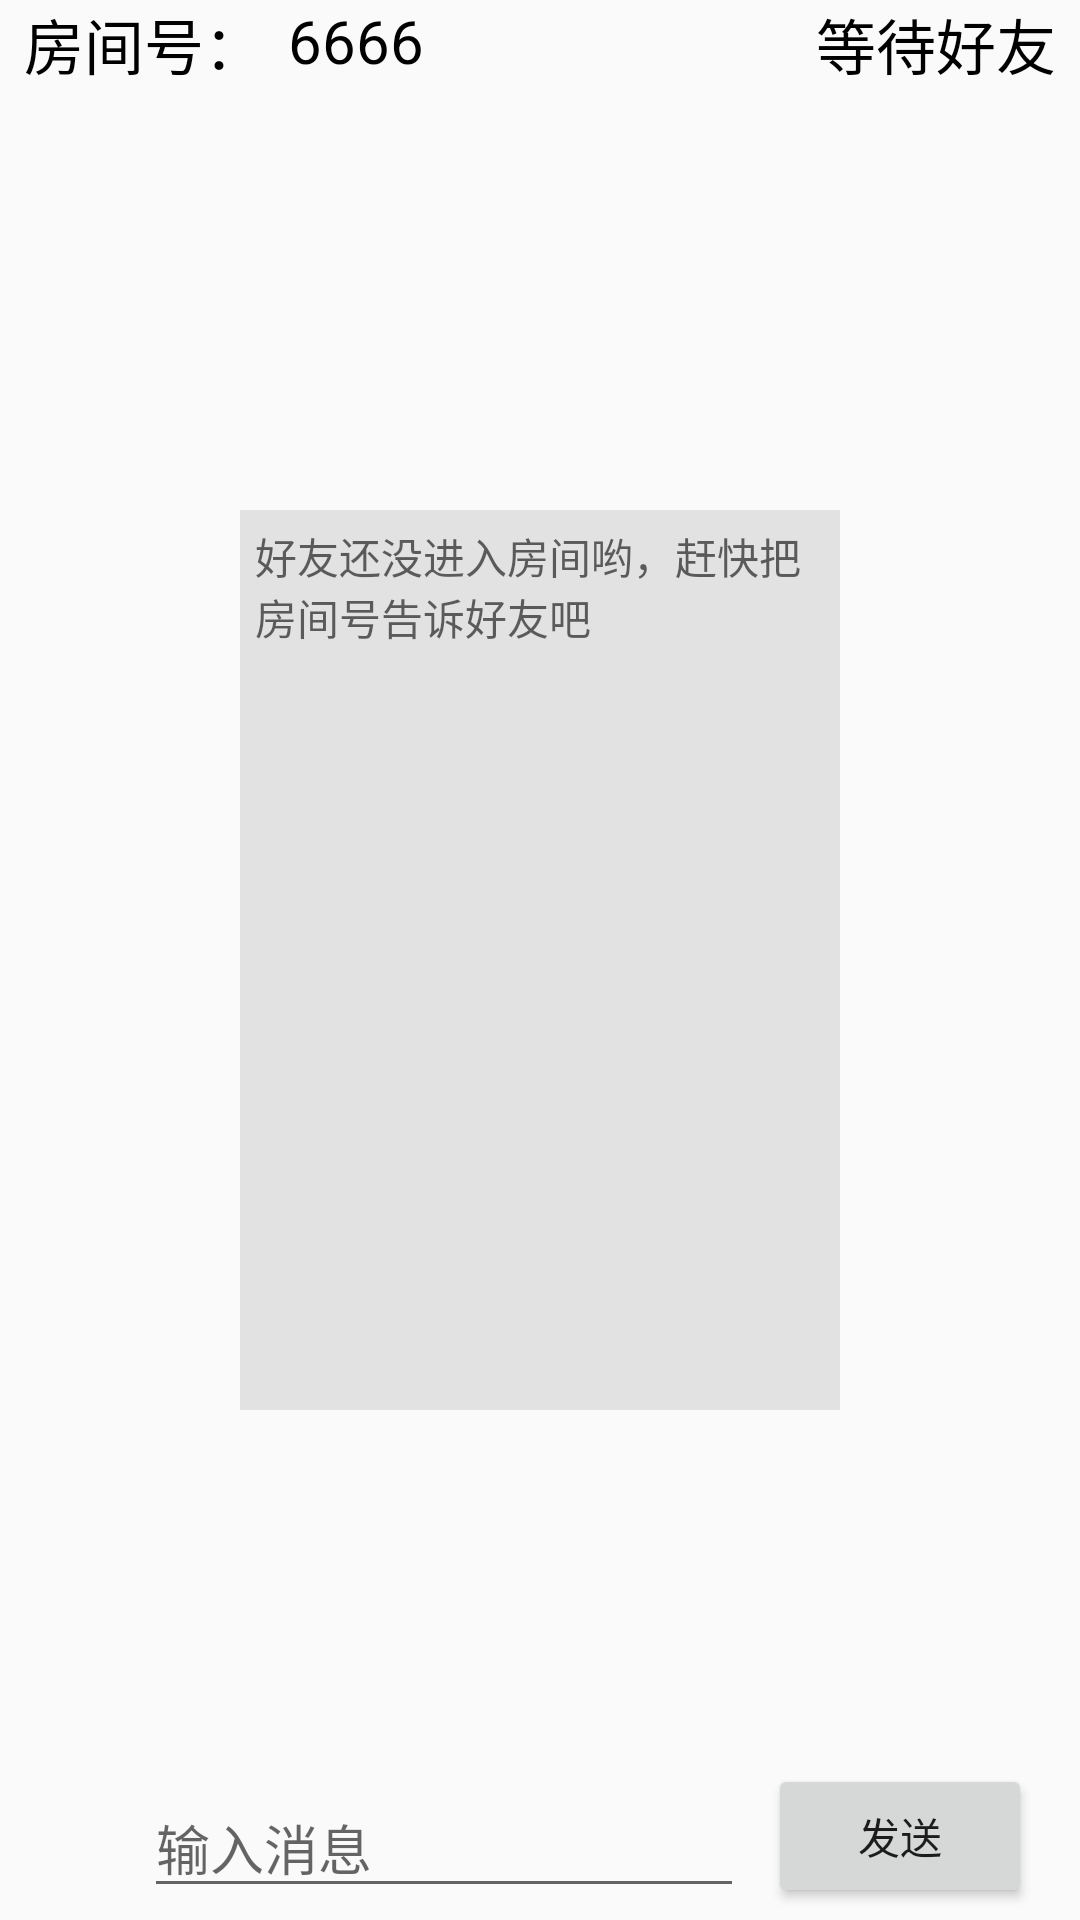

Android layout source for this screen:
<!-- AndroidManifest.xml: application theme AppTheme -->
<!-- res/layout/activity_game.xml -->
<?xml version="1.0" encoding="utf-8"?>

<android.support.constraint.ConstraintLayout
    xmlns:android="http://schemas.android.com/apk/res/android"
    xmlns:app="http://schemas.android.com/apk/res-auto"
    xmlns:tools="http://schemas.android.com/tools"
    android:layout_width="match_parent"
    android:layout_height="match_parent">

    <TextView
        android:id="@+id/textView"
        android:layout_width="wrap_content"
        android:layout_height="wrap_content"
        android:layout_marginStart="8dp"
        android:text="房间号："
        android:textColor="#000"
        android:textSize="20sp"
        app:layout_constraintStart_toStartOf="parent" />

    <TextView
        android:id="@+id/tvRoomNumber"
        android:layout_width="wrap_content"
        android:layout_height="wrap_content"
        android:layout_marginStart="8dp"
        android:text="6666"
        android:textColor="#000"
        android:textSize="20sp"
        app:layout_constraintStart_toEndOf="@+id/textView" />


    <EditText
        android:id="@+id/etInput"
        android:layout_width="200dp"
        android:layout_height="wrap_content"
        android:layout_marginBottom="4dp"
        android:layout_marginStart="48dp"
        android:hint="输入消息"
        app:layout_constraintBottom_toBottomOf="parent"
        app:layout_constraintStart_toStartOf="parent" />

    <Button
        android:id="@+id/btnSend"
        android:layout_width="wrap_content"
        android:layout_height="wrap_content"
        android:layout_marginBottom="4dp"
        android:layout_marginEnd="16dp"
        android:text="发送"
        app:layout_constraintBottom_toBottomOf="parent"
        app:layout_constraintEnd_toEndOf="parent" />

    <TextView
        android:id="@+id/tvFriend"
        android:textColor="#000"
        android:textSize="20sp"
        android:layout_width="wrap_content"
        android:layout_height="wrap_content"
        android:layout_marginEnd="8dp"
        android:text="等待好友"
        app:layout_constraintEnd_toEndOf="parent" />

    <TextView
        android:id="@+id/tvMessage"
        android:background="#e2e2e2"
        android:padding="5dp"
        android:hint="好友还没进入房间哟，赶快把房间号告诉好友吧"
        android:layout_width="200dp"
        android:layout_height="300dp"
        android:layout_marginBottom="8dp"
        android:layout_marginEnd="8dp"
        android:layout_marginStart="8dp"
        android:layout_marginTop="8dp"
        app:layout_constraintBottom_toBottomOf="parent"
        app:layout_constraintEnd_toEndOf="parent"
        app:layout_constraintStart_toStartOf="parent"
        app:layout_constraintTop_toTopOf="parent" />


</android.support.constraint.ConstraintLayout>
<!-- resources referenced by this layout -->
<resources>
  <style name="AppTheme" parent="Theme.AppCompat.Light.DarkActionBar">
          
          <item name="colorPrimary">@color/colorPrimary</item>
          <item name="colorPrimaryDark">@color/colorPrimaryDark</item>
          <item name="colorAccent">@color/colorAccent</item>
      </style>
  <color name="colorPrimary">#3F51B5</color>
  <color name="colorPrimaryDark">#303F9F</color>
  <color name="colorAccent">#FF4081</color>
</resources>
